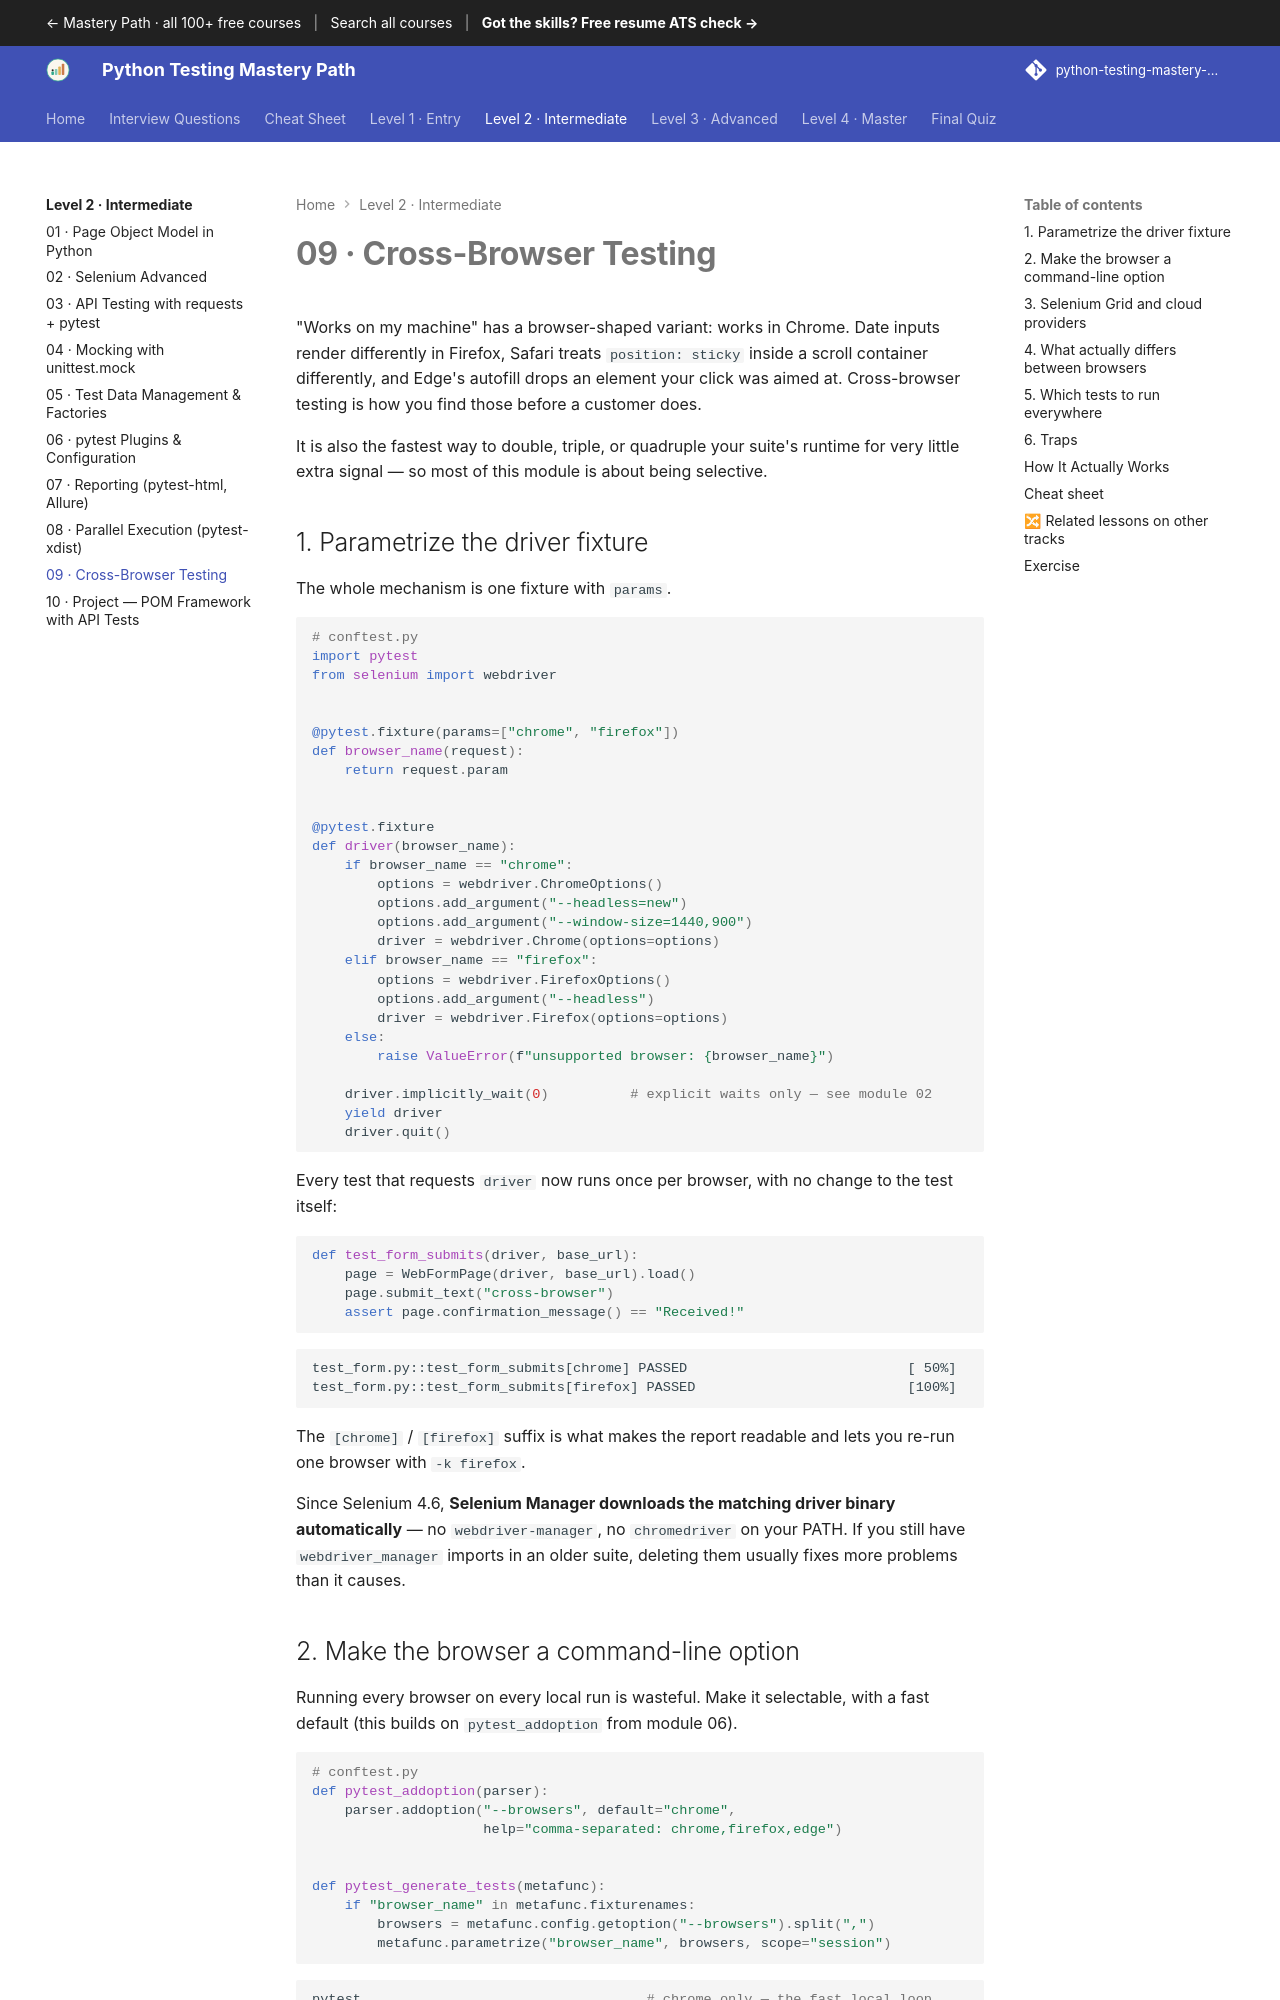

repository: SIGILIPELLI/python-testing-mastery-path · page: level-2/09-cross-browser-testing/index.html · generator: mkdocs

---
description: "Cross-Browser Testing — 'Works on my machine' has a browser-shaped variant: works in Chrome. Date inputs render differently in Firefox, Safari treats…"
---

# 09 · Cross-Browser Testing

"Works on my machine" has a browser-shaped variant: works in Chrome. Date inputs
render differently in Firefox, Safari treats `position: sticky` inside a scroll
container differently, and Edge's autofill drops an element your click was aimed
at. Cross-browser testing is how you find those before a customer does.

It is also the fastest way to double, triple, or quadruple your suite's runtime
for very little extra signal — so most of this module is about being selective.

## 1. Parametrize the driver fixture

The whole mechanism is one fixture with `params`.

```python
# conftest.py
import pytest
from selenium import webdriver


@pytest.fixture(params=["chrome", "firefox"])
def browser_name(request):
    return request.param


@pytest.fixture
def driver(browser_name):
    if browser_name == "chrome":
        options = webdriver.ChromeOptions()
        options.add_argument("--headless=new")
        options.add_argument("--window-size=1440,900")
        driver = webdriver.Chrome(options=options)
    elif browser_name == "firefox":
        options = webdriver.FirefoxOptions()
        options.add_argument("--headless")
        driver = webdriver.Firefox(options=options)
    else:
        raise ValueError(f"unsupported browser: {browser_name}")

    driver.implicitly_wait(0)          # explicit waits only — see module 02
    yield driver
    driver.quit()
```

Every test that requests `driver` now runs once per browser, with no change to
the test itself:

```python
def test_form_submits(driver, base_url):
    page = WebFormPage(driver, base_url).load()
    page.submit_text("cross-browser")
    assert page.confirmation_message() == "Received!"
```

```text
test_form.py::test_form_submits[chrome] PASSED                           [ 50%]
test_form.py::test_form_submits[firefox] PASSED                          [100%]
```

The `[chrome]` / `[firefox]` suffix is what makes the report readable and lets
you re-run one browser with `-k firefox`.

Since Selenium 4.6, **Selenium Manager downloads the matching driver binary
automatically** — no `webdriver-manager`, no `chromedriver` on your PATH. If you
still have `webdriver_manager` imports in an older suite, deleting them usually
fixes more problems than it causes.
